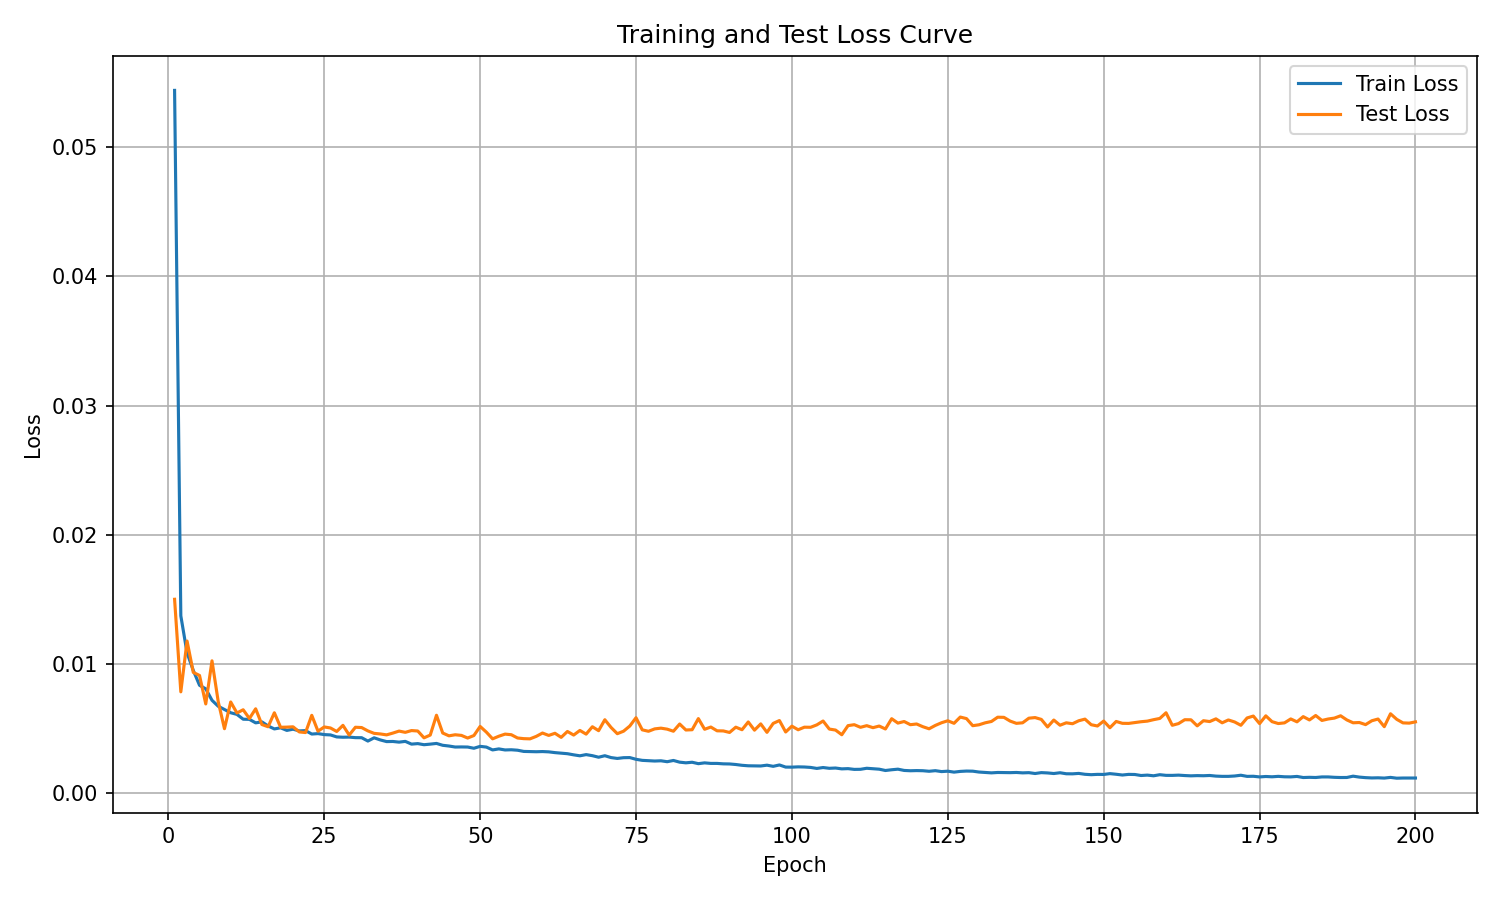

The table this chart was drawn from, first rows:
epoch, train_loss, test_loss
1, 0.0544, 0.015
2, 0.01372, 0.007834
3, 0.01085, 0.01177
4, 0.009491, 0.00934
5, 0.00834, 0.009103
6, 0.008068, 0.006897
7, 0.00718, 0.01024
8, 0.006717, 0.007071
9, 0.006464, 0.00498
10, 0.006215, 0.007049
11, 0.006088, 0.006197
12, 0.005715, 0.006447
13, 0.005702, 0.00577
14, 0.005433, 0.006522
15, 0.005509, 0.005303
16, 0.005191, 0.005131
17, 0.004963, 0.006215
18, 0.00505, 0.00509
19, 0.004848, 0.005101
20, 0.004941, 0.005126
21, 0.004808, 0.004731
22, 0.004833, 0.004681
23, 0.004566, 0.006015
24, 0.0046, 0.004788
25, 0.004523, 0.005115
26, 0.004499, 0.005037
27, 0.004344, 0.004766
28, 0.004319, 0.00524
29, 0.00433, 0.004488
30, 0.004287, 0.005092
31, 0.004283, 0.005069
32, 0.004023, 0.004809
33, 0.004274, 0.004619
34, 0.004109, 0.004573
35, 0.003982, 0.004502
36, 0.003991, 0.00464
37, 0.00394, 0.004795
38, 0.003998, 0.004699
39, 0.003786, 0.004835
40, 0.003826, 0.004801
41, 0.00374, 0.004272
42, 0.003785, 0.004488
43, 0.003839, 0.006021
44, 0.003695, 0.004645
45, 0.003639, 0.004428
46, 0.003561, 0.00451
47, 0.003568, 0.004462
48, 0.00356, 0.004258
49, 0.003466, 0.00445
50, 0.003613, 0.005155
51, 0.003557, 0.004714
52, 0.003337, 0.004196
53, 0.003416, 0.004398
54, 0.003334, 0.004561
55, 0.003349, 0.004514
56, 0.003314, 0.004261
57, 0.00322, 0.004209
58, 0.003209, 0.004194
59, 0.003196, 0.004385
60, 0.00321, 0.004644
... 140 more rows
